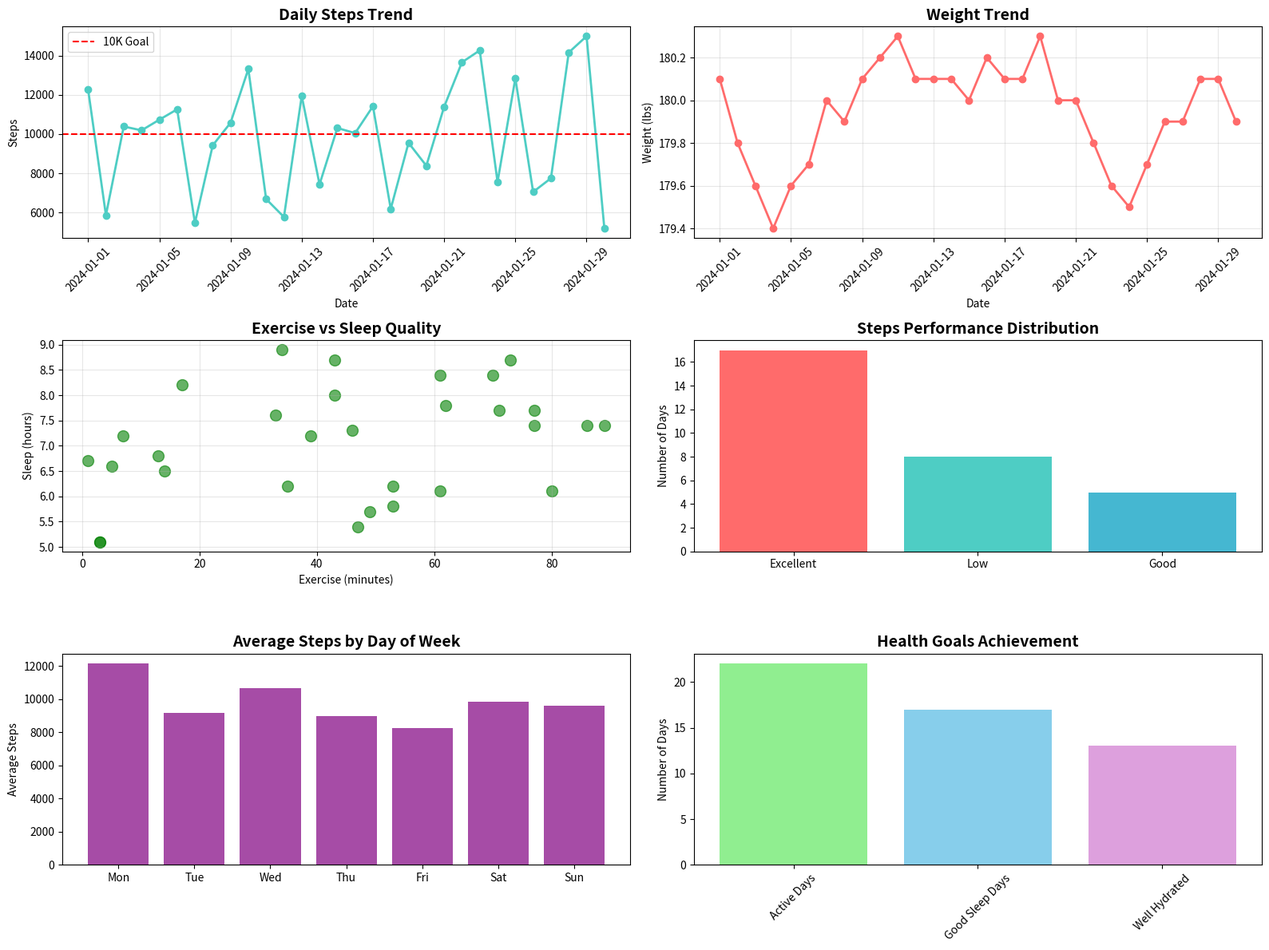

Write Python code to recreate this figure.
import pandas as pd
import matplotlib.pyplot as plt
import numpy as np
from datetime import datetime, timedelta

%matplotlib inline

# Generate 30 days of fitness data
np.random.seed(42)
days = 30
start_date = datetime(2024, 1, 1)

fitness_data = {
    'Date': [start_date + timedelta(days=i) for i in range(days)],
    'Steps': np.random.randint(5000, 15000, days),
    'Calories': np.random.randint(1800, 2800, days),
    'Exercise_Minutes': np.random.randint(0, 90, days),
    'Sleep_Hours': np.random.uniform(5, 9, days).round(1),
    'Weight_lbs': 180 - np.cumsum(np.random.uniform(-0.3, 0.3, days)).round(1),
    'Water_Glasses': np.random.randint(4, 12, days)
}

df = pd.DataFrame(fitness_data)
df['DayOfWeek'] = df['Date'].dt.day_name()

print('Sample Data:')
print(df.head())
print(f'\nDataset shape: {df.shape}')

# Check for issues
print('Data Info:')
print(df.info())
print('\nMissing Values:')
print(df.isnull().sum())
print('\nBasic Statistics:')
print(df.describe())

# Create categories and metrics
df['Steps_Category'] = pd.cut(df['Steps'], 
                              bins=[0, 7500, 10000, 20000],
                              labels=['Low', 'Good', 'Excellent'])

df['Active_Day'] = df['Exercise_Minutes'] >= 30
df['Well_Hydrated'] = df['Water_Glasses'] >= 8
df['Good_Sleep'] = df['Sleep_Hours'] >= 7

print('Enhanced Data:')
print(df[['Date', 'Steps_Category', 'Active_Day', 'Well_Hydrated', 'Good_Sleep']].head())

def generate_fitness_report(df):
    """Generate comprehensive fitness report."""
    print('='*60)
    print('PERSONAL FITNESS REPORT')
    print('='*60)
    
    # Overall stats
    print(f'\n📊 Period: {df["Date"].min().date()} to {df["Date"].max().date()}')
    print(f'Total Days Tracked: {len(df)}')
    
    # Activity metrics
    print(f'\n🚶 Activity Metrics:')
    print(f'   Average Steps: {df["Steps"].mean():,.0f}')
    print(f'   Best Day: {df["Steps"].max():,} steps')
    print(f'   Active Days (30+ min exercise): {df["Active_Day"].sum()} ({df["Active_Day"].mean()*100:.1f}%)')
    
    # Health metrics
    print(f'\n💪 Health Metrics:')
    print(f'   Average Sleep: {df["Sleep_Hours"].mean():.1f} hours')
    print(f'   Days with Good Sleep: {df["Good_Sleep"].sum()} ({df["Good_Sleep"].mean()*100:.1f}%)')
    print(f'   Well Hydrated Days: {df["Well_Hydrated"].sum()} ({df["Well_Hydrated"].mean()*100:.1f}%)')
    
    # Weight progress
    print(f'\n⚖️  Weight Progress:')
    print(f'   Starting: {df["Weight_lbs"].iloc[0]:.1f} lbs')
    print(f'   Current: {df["Weight_lbs"].iloc[-1]:.1f} lbs')
    print(f'   Change: {df["Weight_lbs"].iloc[-1] - df["Weight_lbs"].iloc[0]:.1f} lbs')
    
    # Day of week patterns
    print(f'\n📅 Best Day of Week for Activity:')
    dow_steps = df.groupby('DayOfWeek')['Steps'].mean().sort_values(ascending=False)
    print(f'   {dow_steps.index[0]}: {dow_steps.iloc[0]:,.0f} steps')
    
    print('='*60)

generate_fitness_report(df)

# Create comprehensive dashboard
fig = plt.figure(figsize=(16, 12))

# 1. Steps Over Time
ax1 = plt.subplot(3, 2, 1)
ax1.plot(df['Date'], df['Steps'], marker='o', linewidth=2, color='#4ECDC4')
ax1.axhline(10000, color='red', linestyle='--', label='10K Goal')
ax1.set_title('Daily Steps Trend', fontsize=14, fontweight='bold')
ax1.set_xlabel('Date')
ax1.set_ylabel('Steps')
ax1.legend()
ax1.grid(True, alpha=0.3)
ax1.tick_params(axis='x', rotation=45)

# 2. Weight Progress
ax2 = plt.subplot(3, 2, 2)
ax2.plot(df['Date'], df['Weight_lbs'], marker='o', linewidth=2, color='#FF6B6B')
ax2.set_title('Weight Trend', fontsize=14, fontweight='bold')
ax2.set_xlabel('Date')
ax2.set_ylabel('Weight (lbs)')
ax2.grid(True, alpha=0.3)
ax2.tick_params(axis='x', rotation=45)

# 3. Exercise vs Sleep
ax3 = plt.subplot(3, 2, 3)
ax3.scatter(df['Exercise_Minutes'], df['Sleep_Hours'], s=100, alpha=0.6, c='green')
ax3.set_title('Exercise vs Sleep Quality', fontsize=14, fontweight='bold')
ax3.set_xlabel('Exercise (minutes)')
ax3.set_ylabel('Sleep (hours)')
ax3.grid(True, alpha=0.3)

# 4. Steps Categories
ax4 = plt.subplot(3, 2, 4)
steps_counts = df['Steps_Category'].value_counts()
ax4.bar(steps_counts.index, steps_counts.values, color=['#FF6B6B', '#4ECDC4', '#45B7D1'])
ax4.set_title('Steps Performance Distribution', fontsize=14, fontweight='bold')
ax4.set_ylabel('Number of Days')

# 5. Day of Week Analysis
ax5 = plt.subplot(3, 2, 5)
dow_avg = df.groupby('DayOfWeek')['Steps'].mean().reindex(
    ['Monday', 'Tuesday', 'Wednesday', 'Thursday', 'Friday', 'Saturday', 'Sunday']
)
ax5.bar(range(len(dow_avg)), dow_avg.values, color='purple', alpha=0.7)
ax5.set_xticks(range(len(dow_avg)))
ax5.set_xticklabels(['Mon', 'Tue', 'Wed', 'Thu', 'Fri', 'Sat', 'Sun'])
ax5.set_title('Average Steps by Day of Week', fontsize=14, fontweight='bold')
ax5.set_ylabel('Average Steps')

# 6. Metrics Summary
ax6 = plt.subplot(3, 2, 6)
metrics = {
    'Active Days': df['Active_Day'].sum(),
    'Good Sleep Days': df['Good_Sleep'].sum(),
    'Well Hydrated': df['Well_Hydrated'].sum()
}
ax6.bar(metrics.keys(), metrics.values(), color=['#90EE90', '#87CEEB', '#DDA0DD'])
ax6.set_title('Health Goals Achievement', fontsize=14, fontweight='bold')
ax6.set_ylabel('Number of Days')
ax6.tick_params(axis='x', rotation=45)

plt.tight_layout()
plt.savefig('fitness_complete_dashboard.png', dpi=300, bbox_inches='tight')
plt.show()

print('Complete dashboard saved!')

# Save cleaned data
df.to_csv('fitness_analysis.csv', index=False)
print('Data saved to fitness_analysis.csv')

# Create summary report
summary = {
    'Metric': ['Average Steps', 'Active Days', 'Average Sleep', 'Weight Change'],
    'Value': [
        f"{df['Steps'].mean():,.0f}",
        f"{df['Active_Day'].sum()} / {len(df)}",
        f"{df['Sleep_Hours'].mean():.1f} hours",
        f"{df['Weight_lbs'].iloc[-1] - df['Weight_lbs'].iloc[0]:.1f} lbs"
    ]
}
summary_df = pd.DataFrame(summary)
summary_df.to_csv('fitness_summary.csv', index=False)
print('Summary saved to fitness_summary.csv')

# Your project code here
